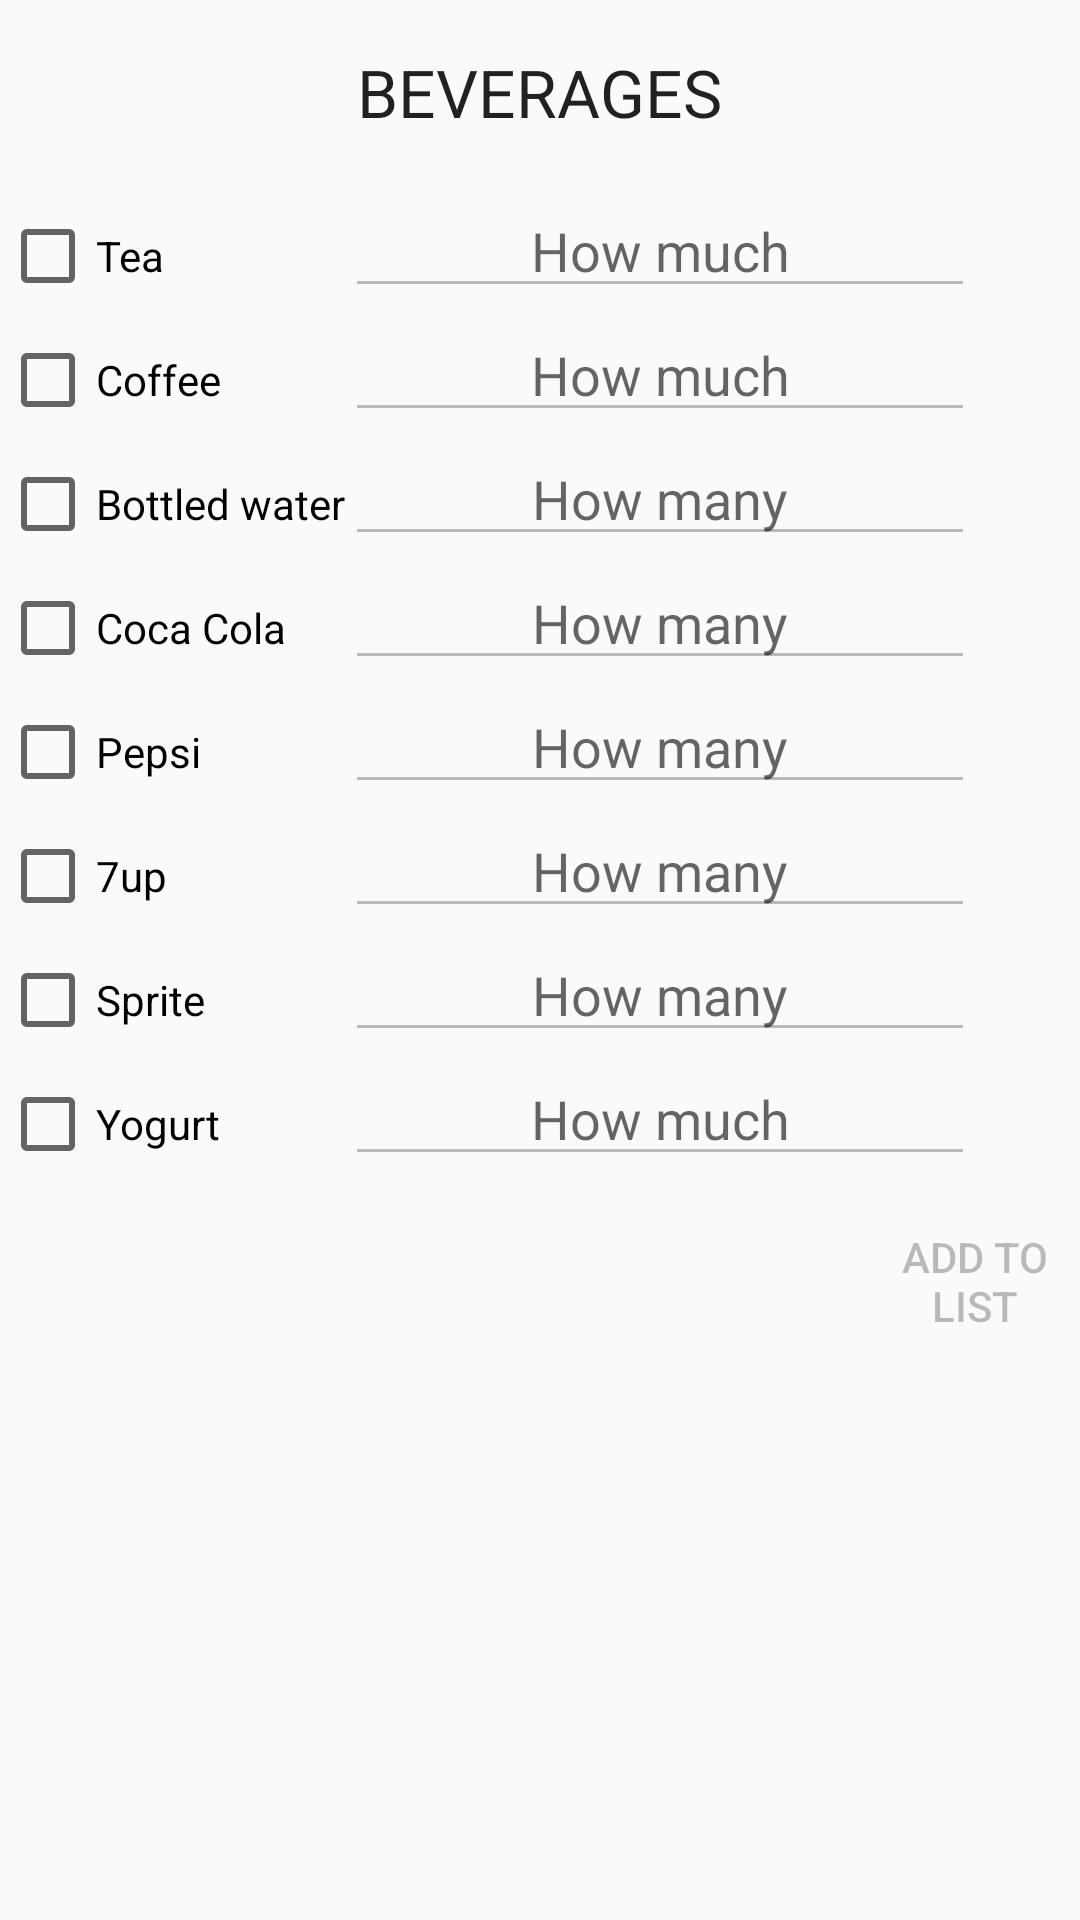

Reconstruct the res/layout file that produces this screen, plus the resources it refers to.
<!-- AndroidManifest.xml: application theme AppTheme -->
<!-- res/layout/fragment_beverages.xml -->
<LinearLayout xmlns:android="http://schemas.android.com/apk/res/android"
    android:orientation="vertical"
    android:layout_width="match_parent"
    android:layout_height="match_parent">

    <TextView
        android:layout_width="wrap_content"
        android:layout_height="wrap_content"
        android:textAppearance="?android:attr/textAppearanceLarge"
        android:text="@string/text_view_title_beverages"
        android:id="@+id/text_view_title_beverages"
        android:layout_gravity="center_horizontal"
        android:padding="16dp"/>

    <TableLayout
        android:layout_width="wrap_content"
        android:layout_height="wrap_content">

        <TableRow
            android:layout_width="fill_parent"
            android:layout_height="fill_parent">

            <CheckBox   android:id="@+id/checkBox_tea"
                android:layout_width="wrap_content"
                android:layout_height="wrap_content"
                android:layout_weight="1"
                android:text="@string/checkbox_tea" />

            <EditText   android:id="@+id/edit_text_tea_quantity"
                android:layout_width="wrap_content"
                android:layout_height="wrap_content"
                android:layout_weight="1"
                android:hint="@string/edit_text_how_much_hint"
                android:ems="10"
                android:gravity="center"
                android:enabled="false"/>
        </TableRow>

        <TableRow
            android:layout_width="fill_parent"
            android:layout_height="fill_parent">

            <CheckBox   android:id="@+id/checkBox_coffee"
                android:layout_width="wrap_content"
                android:layout_height="wrap_content"
                android:text="@string/checkBox_coffee" />

            <EditText   android:id="@+id/edit_text_coffee_quantity"
                android:layout_width="wrap_content"
                android:layout_height="wrap_content"
                android:layout_weight="1"
                android:hint="@string/edit_text_how_much_hint"
                android:ems="10"
                android:gravity="center"
                android:enabled="false"/>
        </TableRow>

        <TableRow
            android:layout_width="fill_parent"
            android:layout_height="fill_parent">

            <CheckBox   android:id="@+id/checkBox_bottled_water"
                android:layout_width="wrap_content"
                android:layout_height="wrap_content"
                android:text="@string/checkBox_bottled_water" />

            <EditText   android:id="@+id/edit_text_bottled_quantity"
                android:layout_width="wrap_content"
                android:layout_height="wrap_content"
                android:layout_weight="1"
                android:hint="@string/edit_text_how_many_hint"
                android:ems="10"
                android:gravity="center"
                android:enabled="false"/>
        </TableRow>

        <TableRow
            android:layout_width="fill_parent"
            android:layout_height="fill_parent">

            <CheckBox   android:id="@+id/checkBox_coca_cola"
                android:layout_width="wrap_content"
                android:layout_height="wrap_content"
                android:text="@string/checkBox_coca_cola" />

            <EditText   android:id="@+id/edit_text_coca_cola_quantity"
                android:layout_width="wrap_content"
                android:layout_height="wrap_content"
                android:layout_weight="1"
                android:hint="@string/edit_text_how_many_hint"
                android:ems="10"
                android:gravity="center"
                android:enabled="false"/>
        </TableRow>

        <TableRow
            android:layout_width="fill_parent"
            android:layout_height="fill_parent">

            <CheckBox   android:id="@+id/checkBox_pepsi"
                android:layout_width="wrap_content"
                android:layout_height="wrap_content"
                android:text="@string/checkBox_pepsi" />

            <EditText   android:id="@+id/edit_text_pepsi_quantity"
                android:layout_width="wrap_content"
                android:layout_height="wrap_content"
                android:layout_weight="1"
                android:hint="@string/edit_text_how_many_hint"
                android:ems="10"
                android:gravity="center"
                android:enabled="false"/>
        </TableRow>

        <TableRow
            android:layout_width="fill_parent"
            android:layout_height="fill_parent">

            <CheckBox   android:id="@+id/checkBox_7up"
                android:layout_width="wrap_content"
                android:layout_height="wrap_content"
                android:text="@string/checkBox_7up" />

            <EditText   android:id="@+id/edit_text_7up_quantity"
                android:layout_width="wrap_content"
                android:layout_height="wrap_content"
                android:layout_weight="1"
                android:hint="@string/edit_text_how_many_hint"
                android:ems="10"
                android:gravity="center"
                android:enabled="false"/>
        </TableRow>

        <TableRow
            android:layout_width="fill_parent"
            android:layout_height="fill_parent">

            <CheckBox   android:id="@+id/checkBox_sprite"
                android:layout_width="wrap_content"
                android:layout_height="wrap_content"
                android:text="@string/checkBox_sprite" />

            <EditText   android:id="@+id/edit_text_sprite_quantity"
                android:layout_width="wrap_content"
                android:layout_height="wrap_content"
                android:layout_weight="1"
                android:hint="@string/edit_text_how_many_hint"
                android:ems="10"
                android:gravity="center"
                android:enabled="false"/>
        </TableRow>

        <TableRow
            android:layout_width="fill_parent"
            android:layout_height="fill_parent">

            <CheckBox   android:id="@+id/checkBox_yogurt"
                android:layout_width="wrap_content"
                android:layout_height="wrap_content"
                android:text="@string/checkBox_yogurt" />

            <EditText   android:id="@+id/edit_text_yogurt_quantity"
                android:layout_width="wrap_content"
                android:layout_height="wrap_content"
                android:layout_weight="1"
                android:hint="@string/edit_text_how_much_hint"
                android:ems="10"
                android:gravity="center"
                android:enabled="false"/>
        </TableRow>


    </TableLayout>

    <Button android:id="@+id/button_add_to_list"
        android:layout_width="70dp"
        android:layout_height="70dp"
        android:text="@string/button_add_to_list"
        android:layout_gravity="right"
        android:background="@drawable/button_style"
        android:enabled="false"/>

</LinearLayout>
<!-- resources referenced by this layout -->
<resources>
  <string name="button_add_to_list">Add to list</string>
  <string name="checkBox_7up">7up</string>
  <string name="checkBox_bottled_water">Bottled water</string>
  <string name="checkBox_coca_cola">Coca Cola</string>
  <string name="checkBox_coffee">Coffee</string>
  <string name="checkBox_pepsi">Pepsi</string>
  <string name="checkBox_sprite">Sprite</string>
  <string name="checkBox_yogurt">Yogurt</string>
  <string name="checkbox_tea">Tea</string>
  <string name="edit_text_how_many_hint">How many</string>
  <string name="edit_text_how_much_hint">How much</string>
  <string name="text_view_title_beverages">BEVERAGES</string>
  <style name="AppTheme" parent="Theme.AppCompat.Light.DarkActionBar">
          <item name="colorPrimary">@color/primary</item>
          <item name="colorPrimaryDark">@color/primary_dark</item>
          <item name="colorAccent">@color/accent</item>
          <item name="colorPrimaryLight">@color/primary_light</item>
          <item name="colorPrimaryText">@color/primary_text</item>
          <item name="colorSecondaryText">@color/secondary_text</item>
          <item name="colorIcons">@color/icons</item>
          <item name="colorDivided">@color/divider</item>
      </style>
  <color name="primary">#00BCD4</color>
  <color name="primary_dark">#0097A7</color>
  <color name="accent">#FFEB3B</color>
  <color name="primary_light">#B2EBF2</color>
  <color name="primary_text">#212121</color>
  <color name="secondary_text">#727272</color>
  <color name="icons">#FFFFFF</color>
  <color name="divider">#FFCDD2</color>
</resources>
